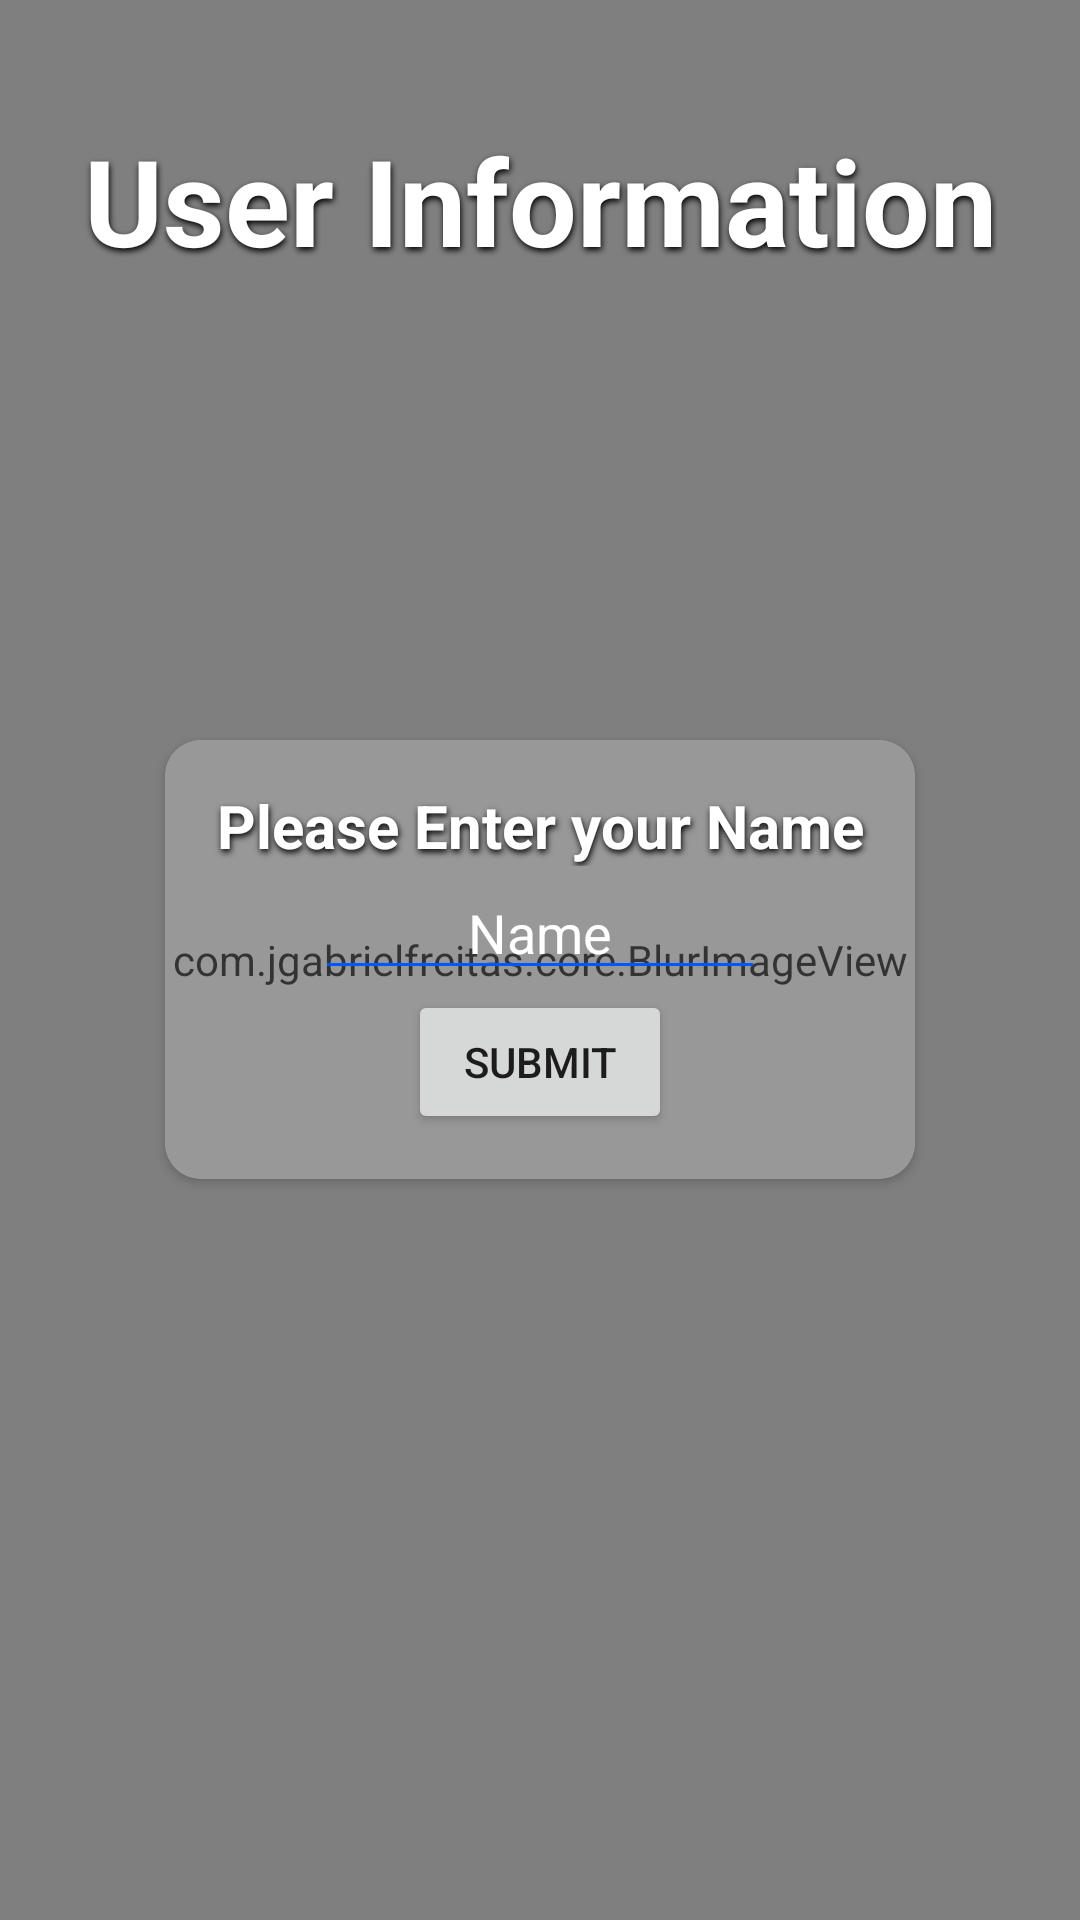

Produce the Android XML layout that renders to this screen, including the resource entries it uses.
<!-- AndroidManifest.xml: application theme Theme.FinalProject -->
<!-- res/layout/activity_log_in.xml -->
<?xml version="1.0" encoding="utf-8"?>
<androidx.constraintlayout.widget.ConstraintLayout xmlns:android="http://schemas.android.com/apk/res/android"
    xmlns:app="http://schemas.android.com/apk/res-auto"
    xmlns:tools="http://schemas.android.com/tools"
    android:layout_width="match_parent"
    android:layout_height="match_parent"
    android:background="@color/black"
    tools:context=".LogInActivity">

    <com.jgabrielfreitas.core.BlurImageView
        android:id="@+id/loginBlurBackground"
        android:layout_width="match_parent"
        android:layout_height="match_parent"
        android:scaleType="centerCrop"
        android:src="@drawable/login_bg"
        app:radius="1">

    </com.jgabrielfreitas.core.BlurImageView>

    <TextView
        android:id="@+id/login_title"
        android:layout_width="wrap_content"
        android:layout_height="wrap_content"
        android:layout_margin="40dp"
        android:shadowColor="@color/black"
        android:shadowDx="1"
        android:shadowDy="3"
        android:shadowRadius="5"
        android:text="@string/user_id_page"
        android:textColor="@color/white"
        android:textSize="40dp"
        android:textStyle="bold"
        app:layout_constraintLeft_toLeftOf="parent"
        app:layout_constraintRight_toRightOf="parent"
        app:layout_constraintTop_toTopOf="parent">

    </TextView>

    <LinearLayout
        android:id="@+id/linear_card"
        android:layout_width="match_parent"
        android:layout_height="match_parent"
        android:gravity="center">

        <androidx.cardview.widget.CardView
            android:id="@+id/login_card"
            android:layout_width="wrap_content"
            android:layout_height="wrap_content"
            android:layout_margin="55dp"
            app:cardCornerRadius="12dp"
            app:layout_constraintBottom_toBottomOf="parent"
            app:layout_constraintLeft_toLeftOf="parent"
            app:layout_constraintRight_toRightOf="parent"
            app:layout_constraintTop_toTopOf="parent">

            <com.jgabrielfreitas.core.BlurImageView
                android:layout_width="match_parent"
                android:layout_height="match_parent"
                android:layout_gravity="center"
                android:alpha="0.8"
                android:scaleType="centerCrop"
                android:src="@drawable/login_bg"
                app:radius="2">

            </com.jgabrielfreitas.core.BlurImageView>


            <androidx.constraintlayout.widget.ConstraintLayout
                android:layout_width="match_parent"
                android:layout_height="match_parent">


                <TextView
                    android:id="@+id/bookmarkPage"
                    android:layout_width="250dp"
                    android:layout_height="wrap_content"
                    android:layout_margin="15dp"
                    android:shadowColor="@color/black"
                    android:shadowDx="1"
                    android:shadowDy="3"
                    android:shadowRadius="5"
                    android:text="@string/logInPage"
                    android:textAlignment="center"
                    android:textColor="@color/white"
                    android:textSize="20dp"
                    android:textStyle="bold"
                    app:layout_constraintLeft_toLeftOf="parent"
                    app:layout_constraintRight_toRightOf="parent"
                    app:layout_constraintTop_toTopOf="parent" />

                <EditText
                    android:id="@+id/enterName"
                    android:layout_width="150dp"
                    android:layout_height="wrap_content"
                    android:backgroundTint="@color/blueComplement"
                    android:hint="@string/hint_name"
                    android:textAlignment="center"
                    android:textColor="@color/white"
                    android:textColorHint="@color/hint_grey"
                    app:layout_constraintBottom_toTopOf="@+id/enterNameButton"
                    app:layout_constraintEnd_toEndOf="parent"
                    app:layout_constraintStart_toStartOf="parent"
                    app:layout_constraintTop_toBottomOf="@+id/bookmarkPage" />

                <Button
                    android:id="@+id/enterNameButton"
                    android:layout_width="wrap_content"
                    android:layout_height="wrap_content"
                    android:layout_margin="15dp"
                    android:text="@string/enterNameButton"
                    app:layout_constraintBottom_toBottomOf="parent"
                    app:layout_constraintEnd_toEndOf="parent"
                    app:layout_constraintStart_toStartOf="parent" />
            </androidx.constraintlayout.widget.ConstraintLayout>
        </androidx.cardview.widget.CardView>

    </LinearLayout>


</androidx.constraintlayout.widget.ConstraintLayout>
<!-- resources referenced by this layout -->
<resources>
  <color name="black">#FF000000</color>
  <color name="blueComplement">#005aff</color>
  <color name="white">#FFFFFFFF</color>
  <string name="enterNameButton">Submit</string>
  <string name="hint_name">Name</string>
  <string name="logInPage">Please Enter your Name</string>
  <string name="user_id_page">User Information</string>
  <style name="Theme.FinalProject" parent="Theme.MaterialComponents.DayNight.NoActionBar">
          
          <item name="colorPrimary">#2196F3</item>
          <item name="colorPrimaryVariant">@color/purple_700</item>
          <item name="colorOnPrimary">@color/white</item>
          
          <item name="colorSecondary">@color/teal_200</item>
          <item name="colorSecondaryVariant">@color/teal_700</item>
          <item name="colorOnSecondary">@color/black</item>
          
          <item name="android:statusBarColor" tools:targetApi="l">?attr/colorPrimaryVariant</item>
      </style>
  <color name="purple_700">#FF3700B3</color>
  <color name="teal_200">#FF03DAC5</color>
  <color name="teal_700">#FF018786</color>
</resources>
